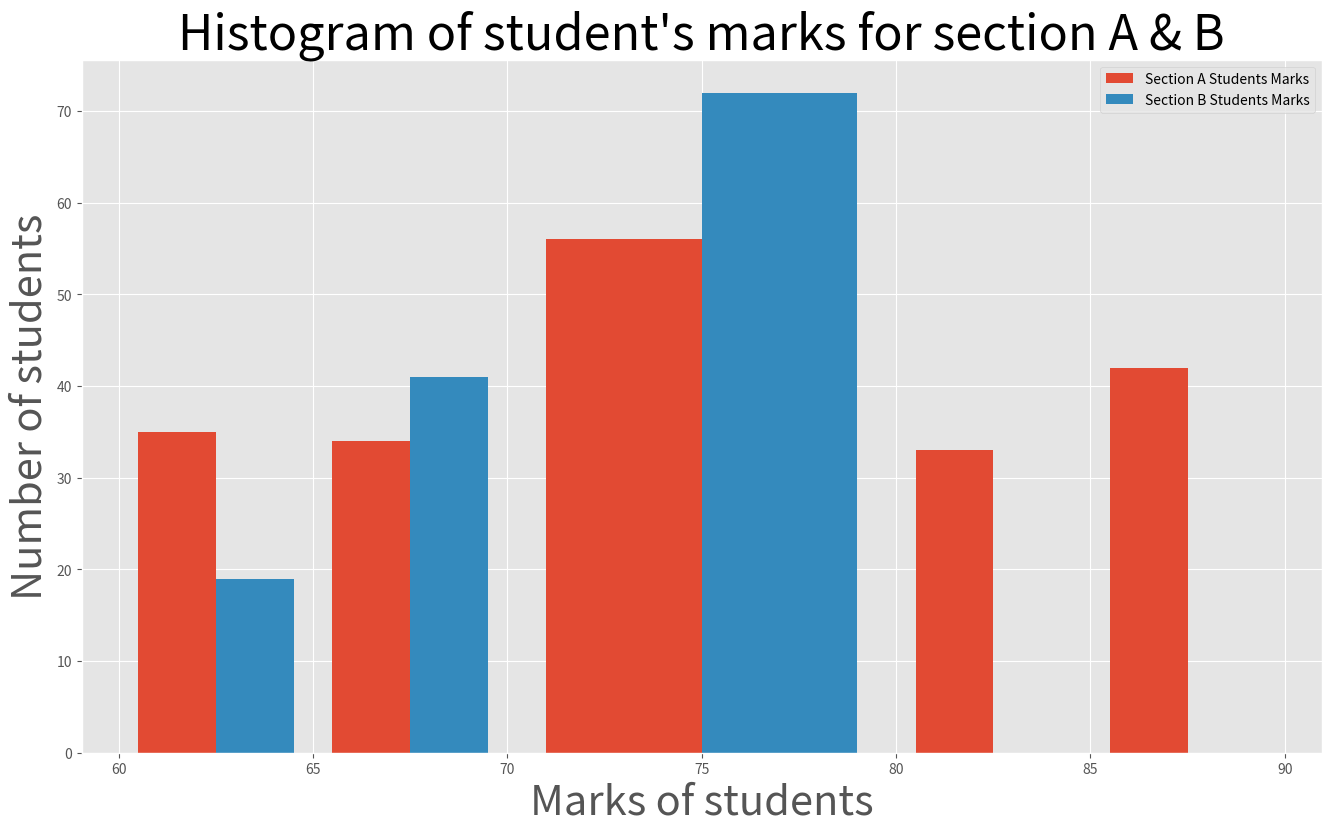

Reproduce this figure in Python.
# -*- coding: utf-8 -*-
"""
Created on Tue Jun 23 23:14:14 2020

@author: Muhammad Waqas
"""
import matplotlib.pyplot as plt
import numpy as np
np.random.seed(42)
s1_std_mar=np.random.randint(60,90,200)
s2_std_mar=np.random.randint(50,80,200)
plt.figure(figsize=(16,9))
plt.style.use("ggplot")
plt.xlabel("Marks of students",size=30)
plt.ylabel("Number of students",size=(30))
plt.title("Histogram of student's marks for section A & B", size=35)
plt.hist([s1_std_mar,s2_std_mar],bins=[60,65,70,70,80,85,90],rwidth=0.8,label=["Section A Students Marks","Section B Students Marks"])
plt.legend()
